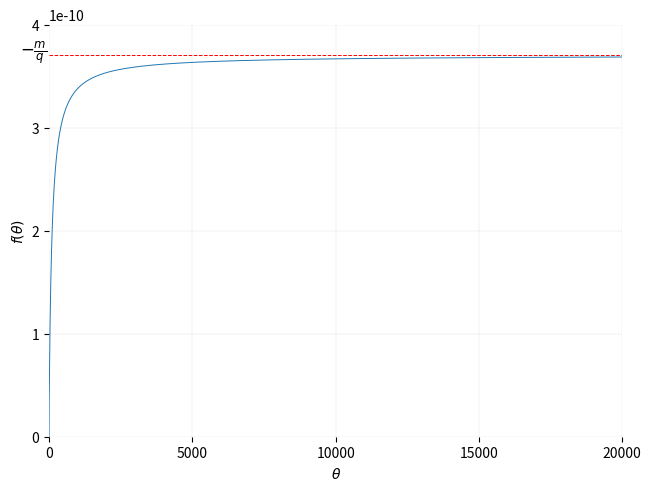
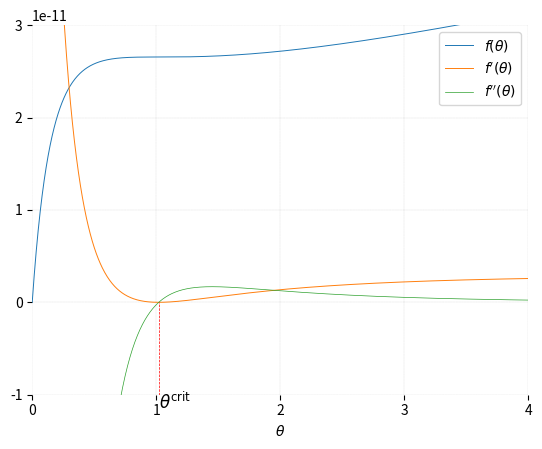

Write Python code to recreate these figures, in order.
#!/usr/bin/env python
import matplotlib.pyplot as plt
import numpy as np

m = 3.702113166195264e-12
ε = 4 - 4e-2
θ0 = 1
q = -1e-2

θcrit = (ε - 2 * θ0) / (2 * (1 + q * ε))

θ = np.linspace(start=0, stop=20000, num=20000)
f = m * θ / (1 - q * θ) * np.exp(ε / (θ0 + θ))

fig, ax = plt.subplots(layout="constrained")
ax.plot(θ, f, label=r"$f$", linewidth=0.7)
ax.grid(c="gray", linewidth=0.1, linestyle="dashed")
ax.axhline(-m / q, color="red", linestyle="dashed", linewidth=0.7)
ax.set_xlim(θ[0], θ[-1])
ax.set_ylim(0, 4e-10)
ax.text(x=-1e3, y=-m / q, s=r"$-\frac{m}{q}$", fontdict=dict(size=12))
ax.set_xticks(ticks=np.linspace(start=θ[0], stop=θ[-1], num=5))
ax.set_yticks(ticks=np.linspace(start=0, stop=4e-10, num=5))
ax.set_xlabel(xlabel=r"$\theta$")
ax.set_ylabel(ylabel=r"$f\left(\theta\right)$")
ax.spines["bottom"].set_color("none")
ax.spines["top"].set_color("none")
ax.spines["left"].set_color("none")
ax.spines["right"].set_color("none")
plt.savefig("casedeltazeroa.pdf", transparent=True, bbox_inches="tight")
plt.clf()

θ = np.linspace(start=0, stop=4, num=1000)
f = m * θ / (1 - q * θ) * np.exp(ε / (θ0 + θ))
fprime = f * (1 / θ + q / (1 - q * θ) - ε / (θ0 + θ) ** 2)
fprimeprime = -f * (
    (2 * ε * q) / ((1 - q * θ) * (θ0 + θ) ** 2)
    - ε * (2 + ε / (θ0 + θ)) / (θ0 + θ) ** 3
    + 2 * ε / (θ * (θ0 + θ) ** 2)
    - 2 * q**2 / (1 - q * θ) ** 2
    - 2 * q / (θ * (1 - q * θ))
)
fig, ax = plt.subplots()
ax.plot(θ, f, label=r"$f\left(\theta\right)$", linewidth=0.7)
ax.plot(θ, fprime, label=r"$f^{\prime}\left(\theta\right)$", linewidth=0.7)
ax.plot(θ, fprimeprime, label=r"$f^{\prime\prime}\left(\theta\right)$", linewidth=0.5)
ax.legend()
ax.grid(c="gray", linewidth=0.1, linestyle="dashed")
# ax.axhline(y=0, color="black", linestyle="solid", linewidth=1)
ax.axvline(θcrit, ymin=0, ymax=1 / 4, color="red", linestyle="dashed", linewidth=0.5)
ax.text(x=θcrit, y=-1.15e-11, s=r"$\theta^{\text{crit}}$", fontdict=dict(size=12))
ax.set_xlim(θ[0], θ[-1])
ax.set_ylim(-1e-11, 3e-11)
ax.set_xlabel(xlabel=r"$\theta$")
ax.set_xticks(ticks=np.linspace(start=θ[0], stop=θ[-1], num=5))
ax.set_yticks(ticks=np.linspace(start=-1e-11, stop=3e-11, num=5))
ax.spines["bottom"].set_color("none")
ax.spines["top"].set_color("none")
ax.spines["left"].set_color("none")
ax.spines["right"].set_color("none")
plt.savefig("casedeltazerob.pdf", transparent=True, bbox_inches="tight")
plt.clf()

m = 3.702113166195264e-12
ε = 4 - 4e-2
θ0 = 1
q = -1e-2

θcrit = (ε - 2 * θ0) / (2 * (1 + q * ε))
